Run: headless pygame with SDL's dummy video driver; simulated clock (each Clock.tick advances the game by its frame time, no real sleeping); random seed 0; keys injected as events and as key.get_pressed() state; no mouse input.
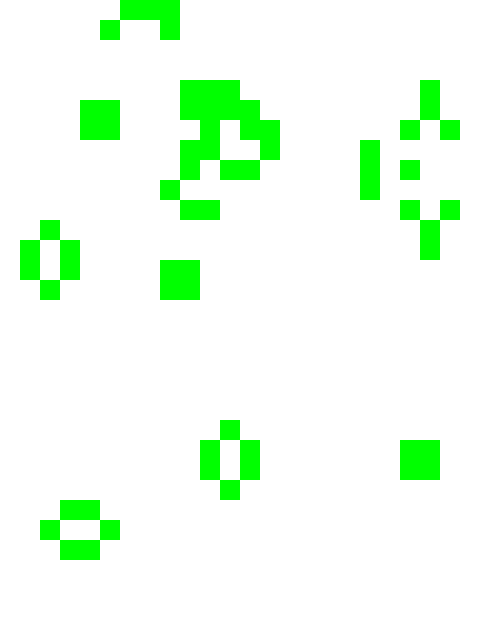
Frame 1 of 4 · flips 1–60 · no input
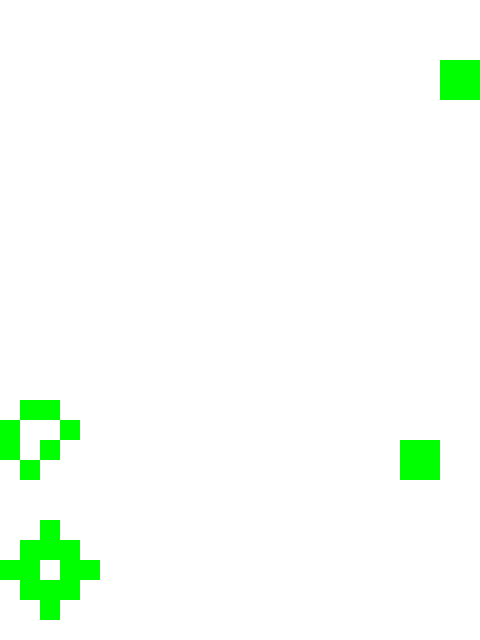
Frame 2 of 4 · flips 61–180 · tapped SPACE, RETURN · held RIGHT (→), D
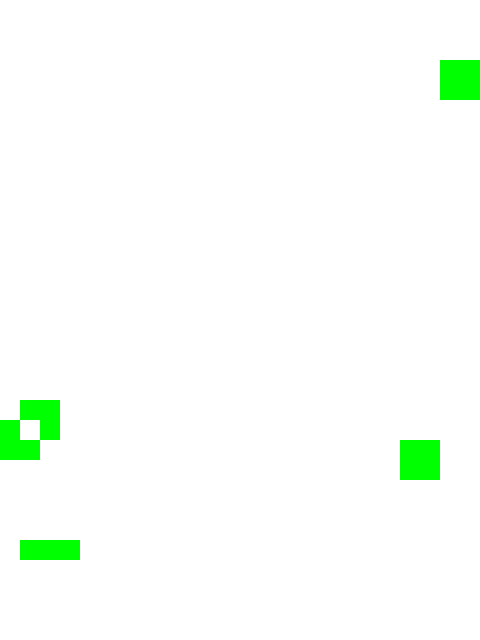
Frame 3 of 4 · flips 181–300 · held DOWN (↓), S
Frame 4 of 4 · flips 301–420 · held LEFT (←), A, UP (↑), W · screen unchanged from frame 3, image omitted

The pygame program that drew these frames:

import random
import typing as tp

import pygame
from pygame.locals import QUIT

Cell = tp.Tuple[int, int]
Cells = tp.List[int]
Grid = tp.List[Cells]


class GameOfLife:
    def __init__(self, width: int = 640, height: int = 480, cell_size: int = 10, speed: int = 10) -> None:
        self.width = width
        self.height = height
        self.cell_size = cell_size

        # Устанавливаем размер окна
        self.screen_size = width, height
        # Создание нового окна
        self.screen = pygame.display.set_mode(self.screen_size)

        # Вычисляем количество ячеек по вертикали и горизонтали
        self.cell_width = self.width // self.cell_size
        self.cell_height = self.height // self.cell_size

        # Скорость протекания игры
        self.speed = speed

        self.grid = self.create_grid(randomize=True)

    def draw_lines(self) -> None:
        """Отрисовать сетку"""
        for x in range(0, self.width, self.cell_size):
            pygame.draw.line(self.screen, pygame.Color("black"), (x, 0), (x, self.height))
        for y in range(0, self.height, self.cell_size):
            pygame.draw.line(self.screen, pygame.Color("black"), (0, y), (self.width, y))

    def run(self) -> None:
        """Запустить игру"""
        pygame.init()
        clock = pygame.time.Clock()
        pygame.display.set_caption("Game of Life")
        self.screen.fill(pygame.Color("white"))

        # Создание списка клеток
        self.grid = self.create_grid(randomize=True)

        running = True
        while running:
            for event in pygame.event.get():
                if event.type == QUIT:
                    running = False
            self.draw_lines()

            # Отрисовка списка клеток
            self.draw_lines()
            self.draw_grid()
            # Выполнение одного шага игры (обновление состояния ячеек)
            self.grid = self.get_next_generation()

            pygame.display.flip()
            clock.tick(self.speed)
        pygame.quit()

    def create_grid(self, randomize: bool = False) -> Grid:
        """
        Создание списка клеток.

        Клетка считается живой, если ее значение равно 1, в противном случае клетка
        считается мертвой, то есть, ее значение равно 0.

        Parameters
        ----------
        randomize : bool
            Если значение истина, то создается матрица, где каждая клетка может
            быть равновероятно живой или мертвой, иначе все клетки создаются мертвыми.

        Returns
        ----------
        out : Grid
            Матрица клеток размером `cell_height` х `cell_width`.
        """
        grid = []

        for _ in range(self.cell_height):
            row = []
            for _ in range(self.cell_width):
                if randomize:
                    cell_value = random.randint(0, 1)
                else:
                    cell_value = 0
                row.append(cell_value)
            grid.append(row)

        return grid

    def draw_grid(self) -> None:
        """
        Отрисовка списка клеток с закрашиванием их в соответствующе цвета.
        """
        color_white = pygame.Color("white")
        color_green = pygame.Color("green")

        for index, cell_width in enumerate(self.grid):
            y_position = index * self.cell_size
            for j, cell in enumerate(cell_width):
                x_position = j * self.cell_size
                color = color_white if cell == 0 else color_green
                pygame.draw.rect(self.screen, color, (x_position, y_position, self.cell_size, self.cell_size))

    def get_neighbours(self, cell: Cell) -> Cells:
        """
        Вернуть список соседних клеток для клетки `cell`.

        Соседними считаются клетки по горизонтали, вертикали и диагоналям,
        то есть, во всех направлениях.

        Parameters
        ----------
        cell : Cell
            Клетка, для которой необходимо получить список соседей. Клетка
            представлена кортежем, содержащим ее координаты на игровом поле.

        Returns
        ----------
        out : Cells
            Список соседних клеток.
        """
        x, y = cell

        x_range = range(max(0, x - 1), min(self.cell_height, x + 2))
        y_range = range(max(0, y - 1), min(self.cell_width, y + 2))

        neib_cells = [self.grid[i][j] for i in x_range for j in y_range if i != x or j != y]

        return neib_cells

    def get_next_generation(self) -> Grid:
        """
        Получить следующее поколение клеток.

        Returns
        ----------
        out : Grid
            Новое поколение клеток.
        """
        new_grid = self.create_grid()

        for i in range(self.cell_height):
            for j in range(self.cell_width):
                current_cell = self.grid[i][j]
                neighbours = self.get_neighbours((i, j))
                alive_neighbours = sum(neighbours)

                is_cell_alive = current_cell == 1
                will_cell_live = alive_neighbours == 3 or (is_cell_alive and alive_neighbours == 2)

                new_grid[i][j] = 1 if will_cell_live else 0

        return new_grid


if __name__ == "__main__":
    game = GameOfLife(480, 640, 20)
    game.run()
